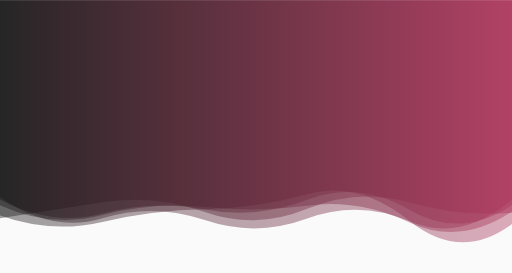
t = 0.00 s
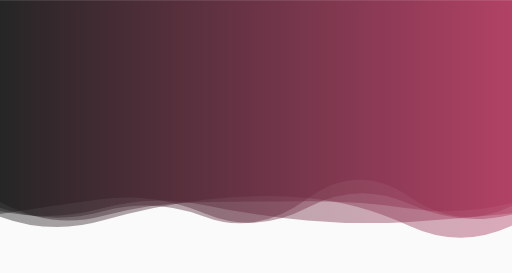
t = 1.67 s
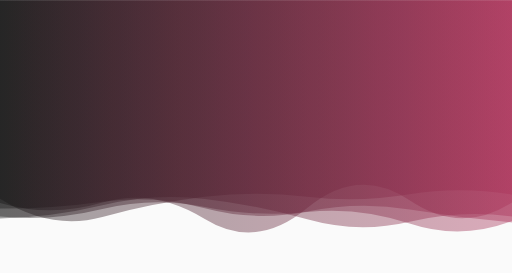
t = 3.33 s
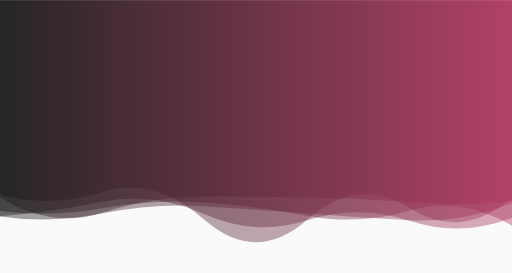
t = 5.00 s
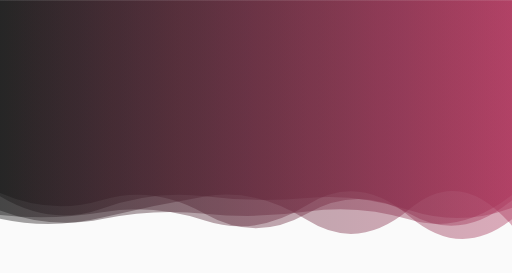
t = 6.67 s
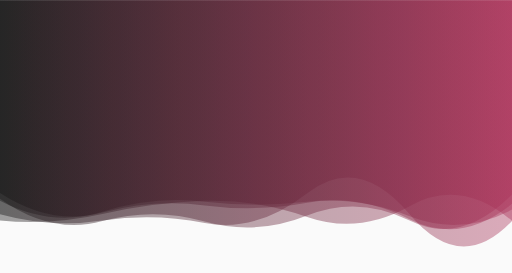
t = 8.34 s

The animated SVG that drew these frames (rendered in a browser with its animation timeline set to each time). Animation: 5 SMIL elements (animate=5); one cycle of 10.00 s, repeats indefinitely.

<?xml version="1.0" encoding="utf-8"?>
<svg xmlns="http://www.w3.org/2000/svg" xmlns:xlink="http://www.w3.org/1999/xlink" style="margin: auto; background: rgb(250, 250, 250); display: block; z-index: 1; position: relative; shape-rendering: auto;" width="1440" height="767" preserveAspectRatio="xMidYMid" viewBox="0 0 1440 767">
<g transform=""><linearGradient id="lg-0.09376228476072668" x1="0" x2="1" y1="0" y2="0">
  <stop stop-color="#141414" offset="0"></stop>
  <stop stop-color="#ab3259" offset="1"></stop>
</linearGradient><path d="" fill="url(#lg-0.09376228476072668)" opacity="0.4">
  <animate attributeName="d" dur="10s" repeatCount="indefinite" keyTimes="0;0.333;0.667;1" calcmod="spline" keySplines="0.2 0 0.2 1;0.2 0 0.2 1;0.2 0 0.2 1" begin="0s" values="M0 0L 0 576.5524263304699Q 144 642.1485712247143  288 604.4650346698136T 576 581.9747624296444T 864 577.9194352736205T 1152 625.0836771862146T 1440 594.5035574814051L 1440 0 Z;M0 0L 0 558.4006549271412Q 144 649.0714285701199  288 609.611614417814T 576 553.0751692182142T 864 553.0564910113083T 1152 546.2433871565992T 1440 547.0982323986368L 1440 0 Z;M0 0L 0 551.6000583089744Q 144 637.9550675263549  288 585.9510468967269T 576 551.6441834104451T 864 556.6389648071314T 1152 591.0428517067536T 1440 583.7049876577701L 1440 0 Z;M0 0L 0 576.5524263304699Q 144 642.1485712247143  288 604.4650346698136T 576 581.9747624296444T 864 577.9194352736205T 1152 625.0836771862146T 1440 594.5035574814051L 1440 0 Z"></animate>
</path><path d="" fill="url(#lg-0.09376228476072668)" opacity="0.4">
  <animate attributeName="d" dur="10s" repeatCount="indefinite" keyTimes="0;0.333;0.667;1" calcmod="spline" keySplines="0.2 0 0.2 1;0.2 0 0.2 1;0.2 0 0.2 1" begin="-2s" values="M0 0L 0 601.3625242581276Q 144 638.4592247796827  288 619.3888931006375T 576 634.5381166195912T 864 542.3538401714502T 1152 598.4818381149073T 1440 619.5716025021914L 1440 0 Z;M0 0L 0 608.918399493356Q 144 669.2946639709137  288 626.470729801098T 576 557.0914070342862T 864 548.3154433658486T 1152 636.4229694121614T 1440 636.3857711416756L 1440 0 Z;M0 0L 0 608.4422072835579Q 144 591.6381890966  288 561.4673059568642T 576 598.2735601034208T 864 627.6768637527218T 1152 623.0185497563134T 1440 611.4795141141888L 1440 0 Z;M0 0L 0 601.3625242581276Q 144 638.4592247796827  288 619.3888931006375T 576 634.5381166195912T 864 542.3538401714502T 1152 598.4818381149073T 1440 619.5716025021914L 1440 0 Z"></animate>
</path><path d="" fill="url(#lg-0.09376228476072668)" opacity="0.4">
  <animate attributeName="d" dur="10s" repeatCount="indefinite" keyTimes="0;0.333;0.667;1" calcmod="spline" keySplines="0.2 0 0.2 1;0.2 0 0.2 1;0.2 0 0.2 1" begin="-4s" values="M0 0L 0 605.1644835674665Q 144 639.2589802071044  288 613.225696117234T 576 591.7851569606515T 864 590.2309947009086T 1152 616.186836099535T 1440 548.7023674740152L 1440 0 Z;M0 0L 0 538.2819639910429Q 144 669.888794118425  288 624.8522182826293T 576 635.6663902705407T 864 612.2050199779213T 1152 621.3632421529594T 1440 545.5087389239312L 1440 0 Z;M0 0L 0 616.2751253882238Q 144 604.8095331787264  288 568.1634505646629T 576 551.0515489969749T 864 622.7160528209321T 1152 624.6967148700511T 1440 622.9706399914213L 1440 0 Z;M0 0L 0 605.1644835674665Q 144 639.2589802071044  288 613.225696117234T 576 591.7851569606515T 864 590.2309947009086T 1152 616.186836099535T 1440 548.7023674740152L 1440 0 Z"></animate>
</path><path d="" fill="url(#lg-0.09376228476072668)" opacity="0.4">
  <animate attributeName="d" dur="10s" repeatCount="indefinite" keyTimes="0;0.333;0.667;1" calcmod="spline" keySplines="0.2 0 0.2 1;0.2 0 0.2 1;0.2 0 0.2 1" begin="-6s" values="M0 0L 0 579.7277789774847Q 144 590.5248106319167  288 569.850575070587T 576 579.0921508838835T 864 598.5413755685421T 1152 594.7324464944143T 1440 634.2940339440675L 1440 0 Z;M0 0L 0 623.187536106358Q 144 659.332390319761  288 621.3757094138223T 576 545.4561059404026T 864 623.5362062193096T 1152 585.9329183152101T 1440 634.1561493663228L 1440 0 Z;M0 0L 0 611.1894931863766Q 144 574.33812627152  288 555.2634968435162T 576 608.6236378130964T 864 577.6636712412297T 1152 564.7284217857817T 1440 589.1602695895692L 1440 0 Z;M0 0L 0 579.7277789774847Q 144 590.5248106319167  288 569.850575070587T 576 579.0921508838835T 864 598.5413755685421T 1152 594.7324464944143T 1440 634.2940339440675L 1440 0 Z"></animate>
</path><path d="" fill="url(#lg-0.09376228476072668)" opacity="0.4">
  <animate attributeName="d" dur="10s" repeatCount="indefinite" keyTimes="0;0.333;0.667;1" calcmod="spline" keySplines="0.2 0 0.2 1;0.2 0 0.2 1;0.2 0 0.2 1" begin="-8s" values="M0 0L 0 588.4991997479977Q 144 633.0145789191449  288 593.0628695297501T 576 612.9931411844565T 864 558.4887772499228T 1152 546.1808932013151T 1440 578.8328990476537L 1440 0 Z;M0 0L 0 543.1772421162801Q 144 581.1848746574358  288 533.9947562208735T 576 619.31018121655T 864 624.4328065657153T 1152 588.5123438115394T 1440 554.264050195302L 1440 0 Z;M0 0L 0 541.9974617488939Q 144 641.9891399913134  288 604.3675844494196T 576 572.6938211451688T 864 563.5947968254518T 1152 619.1569722097031T 1440 574.9365335254339L 1440 0 Z;M0 0L 0 588.4991997479977Q 144 633.0145789191449  288 593.0628695297501T 576 612.9931411844565T 864 558.4887772499228T 1152 546.1808932013151T 1440 578.8328990476537L 1440 0 Z"></animate>
</path></g>
</svg>
